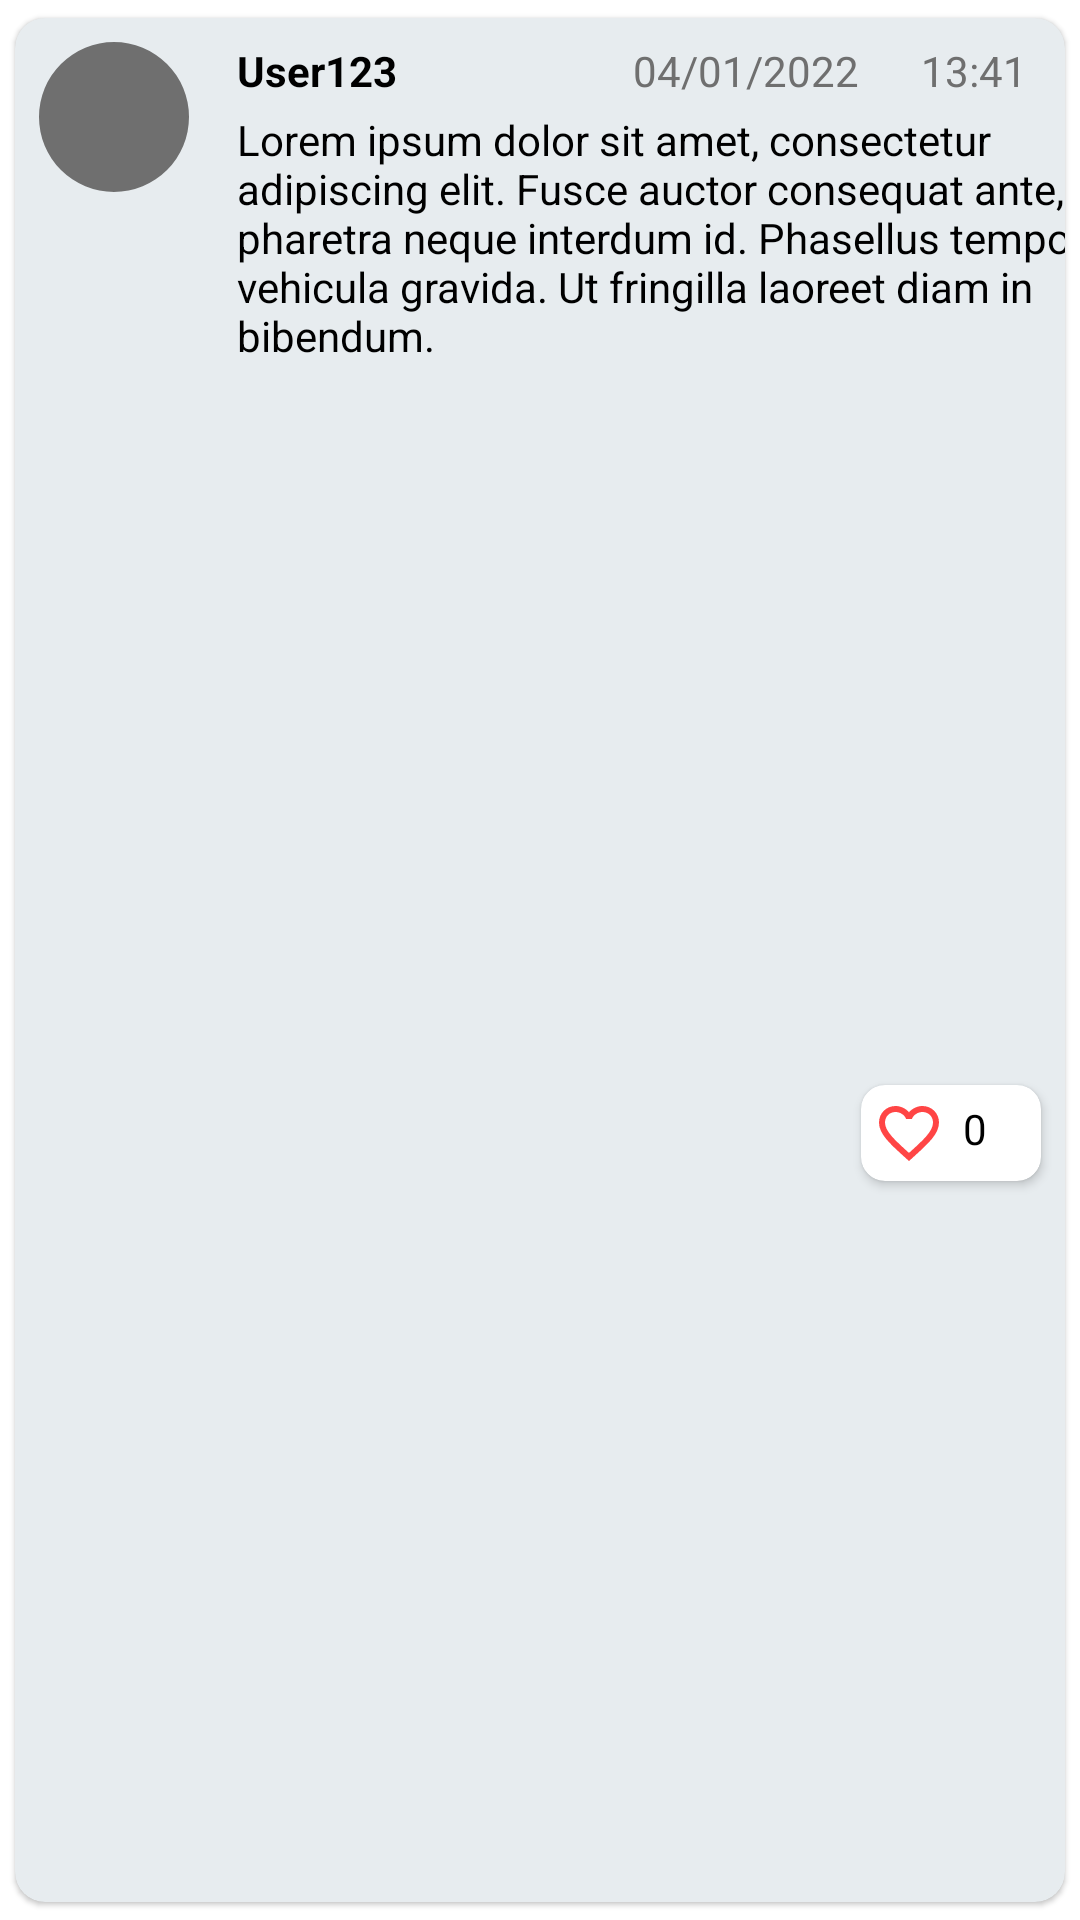

The Android layout XML behind this screen, and the referenced resources:
<!-- AndroidManifest.xml: application theme Theme.Revit -->
<!-- res/layout/card_comment.xml -->
<?xml version="1.0" encoding="utf-8"?>
<com.google.android.material.card.MaterialCardView xmlns:android="http://schemas.android.com/apk/res/android"
    xmlns:tools="http://schemas.android.com/tools"
    android:layout_width="match_parent"
    android:layout_height="wrap_content"
    xmlns:app="http://schemas.android.com/apk/res-auto"
    android:layout_marginBottom="8dp"
    app:cardBackgroundColor="@color/light_gray"
    app:cardCornerRadius="10dp"
    app:cardPreventCornerOverlap="true"
    app:cardUseCompatPadding="true"
    android:id="@+id/card_thread">

    <androidx.constraintlayout.widget.ConstraintLayout
        android:layout_width="match_parent"
        android:layout_height="match_parent">

        <com.google.android.material.imageview.ShapeableImageView
            android:id="@+id/profilePicture"
            android:layout_width="50dp"
            android:layout_height="50dp"
            android:layout_marginStart="8dp"
            android:layout_marginTop="8dp"
            android:src="@color/text_gray"
            app:layout_constraintStart_toStartOf="parent"
            app:layout_constraintTop_toTopOf="parent"
            app:shapeAppearanceOverlay="@style/ImageRound" />

        <TextView
            android:id="@+id/username"
            android:layout_width="150dp"
            android:layout_height="wrap_content"
            android:layout_marginStart="16dp"
            android:layout_marginTop="8dp"
            android:text="User123"
            android:textStyle="bold"
            app:layout_constraintStart_toEndOf="@+id/profilePicture"
            app:layout_constraintTop_toTopOf="parent" />

        <TextView
            android:id="@+id/commentBody"
            android:layout_width="300dp"
            android:layout_height="wrap_content"
            android:layout_marginStart="16dp"
            android:layout_marginTop="4dp"
            android:text="@string/dummy_comment_body"
            app:layout_constraintStart_toEndOf="@+id/profilePicture"
            app:layout_constraintTop_toBottomOf="@+id/username" />

        <TextView
            android:id="@+id/date"
            android:layout_width="80dp"
            android:layout_height="wrap_content"
            android:layout_marginTop="8dp"
            android:layout_marginEnd="16dp"
            android:text="@string/dummy_date"
            android:textColor="@color/text_gray"
            app:layout_constraintEnd_toStartOf="@+id/time"
            app:layout_constraintTop_toTopOf="parent" />

        <TextView
            android:id="@+id/time"
            android:layout_width="40dp"
            android:layout_height="wrap_content"
            android:layout_marginTop="8dp"
            android:layout_marginEnd="8dp"
            android:text="13:41"
            android:textColor="@color/text_gray"
            app:layout_constraintEnd_toEndOf="parent"
            app:layout_constraintTop_toTopOf="parent" />

        <ImageButton
            android:id="@+id/btnDelete"
            android:layout_width="wrap_content"
            android:layout_height="wrap_content"
            android:layout_marginStart="16dp"
            android:layout_marginTop="8dp"
            android:background="@color/transparent"
            android:src="@drawable/delete"
            app:layout_constraintStart_toStartOf="parent"
            app:layout_constraintTop_toBottomOf="@+id/commentBody"
            app:tint="@color/main_blue" />

        <ImageButton
            android:id="@+id/btnEdit"
            android:layout_width="wrap_content"
            android:layout_height="wrap_content"
            android:layout_marginStart="16dp"
            android:layout_marginTop="8dp"
            android:background="@color/transparent"
            android:src="@drawable/ic_add"
            app:layout_constraintStart_toEndOf="@+id/btnDelete"
            app:layout_constraintTop_toBottomOf="@+id/commentBody"
            app:tint="@color/main_blue" />

        <androidx.cardview.widget.CardView
            android:id="@+id/layoutLikeCount"
            android:layout_width="60dp"
            android:layout_height="wrap_content"
            android:layout_marginTop="8dp"
            android:layout_marginEnd="8dp"
            android:layout_marginBottom="8dp"
            android:backgroundTint="@color/white"
            app:cardCornerRadius="8dp"
            app:contentPadding="4dp"
            app:layout_constraintBottom_toBottomOf="parent"
            app:layout_constraintEnd_toEndOf="parent"
            app:layout_constraintTop_toBottomOf="@+id/commentBody">

            <ImageButton
                android:id="@+id/btnLike"
                android:layout_width="wrap_content"
                android:layout_height="wrap_content"
                android:background="@color/transparent"
                android:src="@drawable/heart_outline" />

            <TextView
                android:id="@+id/likeCount"
                android:layout_width="wrap_content"
                android:layout_height="wrap_content"
                android:layout_marginLeft="5dp"
                android:text="0"
                android:translationX="25dp"
                android:translationY="1dp" />
        </androidx.cardview.widget.CardView>
    </androidx.constraintlayout.widget.ConstraintLayout>

</com.google.android.material.card.MaterialCardView>
<!-- resources referenced by this layout -->
<resources>
  <color name="light_gray">#E7ECEF</color>
  <color name="main_blue">#6096BA</color>
  <color name="text_gray">#6F6F6F</color>
  <color name="transparent">#00000000</color>
  <color name="white">#FFFFFFFF</color>
  <!-- drawable heart_outline (drawable) -->
  <vector android:height="24dp" android:tint="#FF4545"
      android:viewportHeight="24" android:viewportWidth="24"
      android:width="24dp" xmlns:android="http://schemas.android.com/apk/res/android">
      <path android:fillColor="@android:color/white" android:pathData="M16.5,3c-1.74,0 -3.41,0.81 -4.5,2.09C10.91,3.81 9.24,3 7.5,3 4.42,3 2,5.42 2,8.5c0,3.78 3.4,6.86 8.55,11.54L12,21.35l1.45,-1.32C18.6,15.36 22,12.28 22,8.5 22,5.42 19.58,3 16.5,3zM12.1,18.55l-0.1,0.1 -0.1,-0.1C7.14,14.24 4,11.39 4,8.5 4,6.5 5.5,5 7.5,5c1.54,0 3.04,0.99 3.57,2.36h1.87C13.46,5.99 14.96,5 16.5,5c2,0 3.5,1.5 3.5,3.5 0,2.89 -3.14,5.74 -7.9,10.05z"/>
  </vector>
  <string name="dummy_comment_body">Lorem ipsum dolor sit amet, consectetur adipiscing elit. Fusce auctor consequat ante, et pharetra neque interdum id. Phasellus tempor vehicula gravida. Ut fringilla laoreet diam in bibendum.</string>
  <string name="dummy_date">04/01/2022</string>
  <style name="ImageRound">
          <item name="cornerFamily">rounded</item>
          <item name="cornerSize">25dp</item>
      </style>
  <style name="Theme.Revit" parent="Theme.MaterialComponents.Light.NoActionBar">
          <item name="bottomNavigationStyle">@style/Widget.App.BottomNavigationView</item>
          
          <item name="toolbarStyle">@style/Widget.App.Toolbar</item>
          
          <item name="colorPrimary">@color/main_blue</item>
          <item name="colorPrimaryVariant">@color/light_gray</item>
          <item name="colorOnPrimary">@color/white</item>
          
          <item name="colorSecondary">@color/teal_200</item>
          <item name="colorSecondaryVariant">@color/teal_700</item>
          <item name="colorOnSecondary">@color/black</item>
          
  
          <item name="android:textColor">@color/black</item>
          <item name="materialButtonOutlinedStyle">@style/Widget.App.Button.OutlinedButton</item>
      </style>
  <style name="Widget.App.BottomNavigationView" parent="Widget.MaterialComponents.BottomNavigationView.Colored">
          <item name="materialThemeOverlay">@style/ThemeOverlay.App.BottomNavigationView</item>
      </style>
  <style name="Widget.App.Toolbar" parent="Widget.MaterialComponents.Toolbar.Primary">
          <item name="materialThemeOverlay">@style/ThemeOverlay.App.Toolbar</item>
      </style>
  <color name="teal_200">#FF03DAC5</color>
  <color name="teal_700">#FF018786</color>
  <color name="black">#FF000000</color>
  <style name="Widget.App.Button.OutlinedButton" parent="Widget.MaterialComponents.Button.OutlinedButton">
          <item name="cornerFamily">cut</item>
          <item name="cornerSize">4dp</item>
          <item name="strokeColor">@color/red</item>
          <item name="strokeWidth">1dp</item>
          <item name="android:textColor">@color/red</item>
      </style>
  <style name="ThemeOverlay.App.BottomNavigationView" parent="">
          <item name="colorPrimary">@color/light_gray</item>
          <item name="colorOnPrimary">@color/dark_blue</item>
      </style>
  <style name="ThemeOverlay.App.Toolbar" parent="">
          <item name="colorPrimary">@color/light_gray</item>
          <item name="colorPrimaryVariant">@color/main_blue</item>
          <item name="colorOnPrimary">@color/dark_blue</item>
      </style>
  <color name="red">#FF4545</color>
  <color name="dark_blue">#274C77</color>
</resources>
